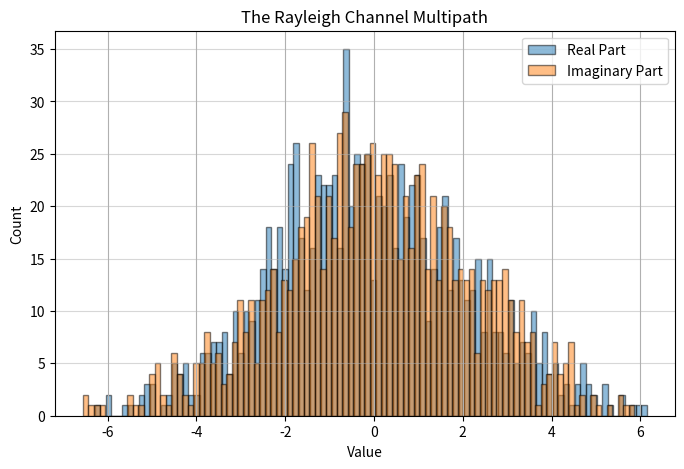

Source code (Python):
import numpy as np
from matplotlib import pyplot as plt

multipath = 10
bins = 100
fc = 2.5 * 10e9 # 2.5GHz
tries = 1000

def main():

    re_h_fc = []
    im_h_fc = []

    for i in range(tries):
        re, im = _calc_channel_tao()

        re_h_fc.append(re)
        im_h_fc.append(im)

    # 2. Plot the histogram directly
    plt.figure(figsize=(8, 5))
    plt.hist(re_h_fc, bins=bins, edgecolor='black', alpha=0.5, label="Real Part")
    plt.hist(im_h_fc, bins=bins, edgecolor='black', alpha=0.5, label="Imaginary Part")
    plt.title('The Rayleigh Channel Multipath')
    plt.xlabel('Value')
    plt.ylabel("Count")
    plt.grid(axis='y', alpha=0.5)
    plt.legend()
    plt.grid(True, which='both')
    plt.show()


def _calc_channel_tao():

    taos = np.random.uniform(low=50, high=100, size=multipath) * 1 / (3 * 10e8)
    h = np.sum(np.exp(-1j * 2 * np.pi * fc * taos))

    return h.real, h.imag

def _calc_channel():

    phis = np.random.uniform(0, 2 * np.pi, multipath)

    re_h_fc = np.sum(np.cos(phis))
    im_h_fc = -np.sum(np.sin(phis))

    return re_h_fc, im_h_fc

if __name__ == '__main__':
    main()